Image classification data set "lbp" (rania250/classification on GitHub). Class labels (2): chair, table.

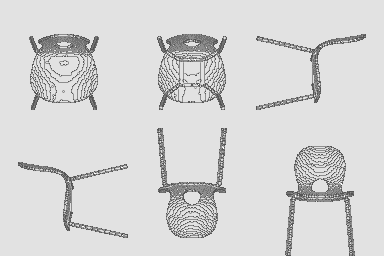
Label: chair

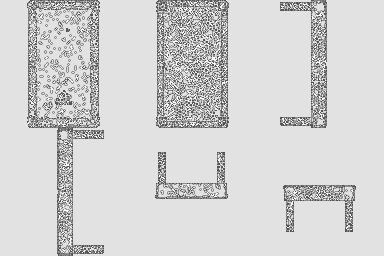
Label: table

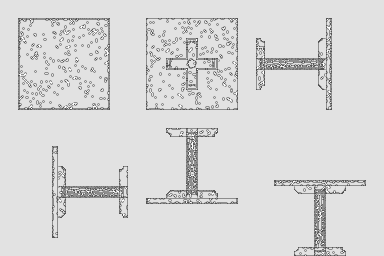
Label: table

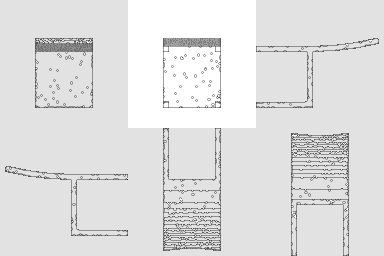
Label: chair

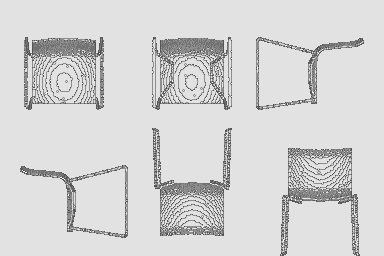
Label: chair

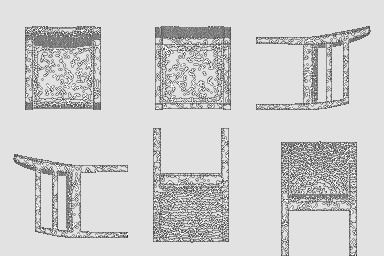
Label: chair
